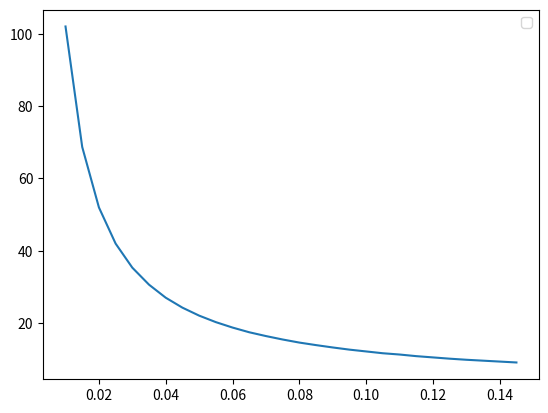

Source code (Python):
#!/usr/bin/python
import numpy as np
import matplotlib.pyplot as plt

dt = 0.05

def g(t, t0, s, tau):
    g_val = np.zeros(len(t))
    t0_ind = int(t0/dt)
    g_val[t0_ind::] = s*np.exp(-(t[t0_ind::]-i)/tau)
    return g_val

t = np.arange(0,160,dt)
gl = np.arange(0.01, 0.15, 0.005)
ee = 14.0/3.0
# ge = np.zeros(len(t))
# ti = np.arange(0,40,1000)
# s = np.arange(0.001, 0.051, 0.001)
s = 0.005
# tau = np.arange(1, 3.1, 0.1)
tau = 2
v_max = np.zeros(len(gl))
I_min = np.zeros(len(gl))
v_tau = np.zeros(len(gl))
for j in range(len(gl)):
    ge = s*np.exp(-t/tau)
    v = np.zeros(len(t))
    for i in range(len(t) - 1):
        v[i + 1] = v[i] + dt * (-gl[j]*v[i] - ge[i]*(v[i] - ee))
        if v[i + 1] >= 1:
            v[i + 1] = 0
    v_max[j] = v.max()
    v_max_ind = v.argmax()
    v_diff = abs(v - v.max()*np.exp(-1))
    v_diff_min_ind = v_diff.argmin()
    v_tau[j] = (v_diff_min_ind - v_max_ind) * dt
    I = -gl[j] * v - ge*(v - ee)
    I_min[j] = I.min()
    # plt.plot(t, v, label = str(gl[j]))


# plt.plot(s, v_max, label = 'data')
# v_fit = np.polyfit(s, v_max, 1)
# print v_fit
# plt.plot(s, v_fit[0]*s + v_fit[1], label = 'fit')
# plt.xlabel('Strength')
# plt.ylabel('IPSP(mV)')
# plt.title('IPSP = %.2f*s + %.2e'%(v_fit[0],v_fit[1]))
# plt.legend()
# plt.show()
# plt.hist(ge,200)
plt.plot(gl, v_tau)
plt.legend()
plt.show()
